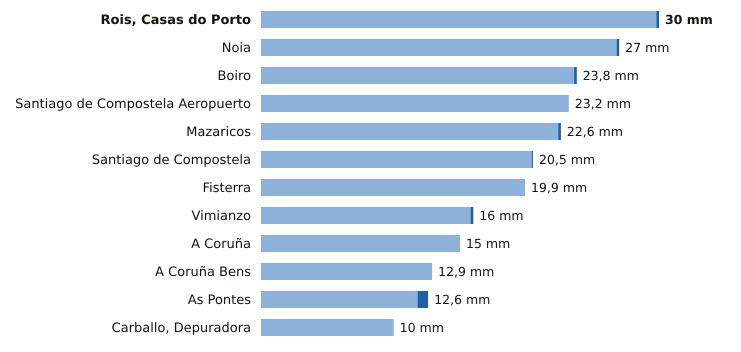

Values plotted in this chart, from the file beside it:
estacion, provincia, indicativo, mm_6_dias_anteriores, mm_hoy, mm_7_dias, horas_de_hoy
Rois, Casas do Porto, A Coruña, 1476R, 29.8, 0.2, 30.0, 10
Noia, A Coruña, 1435C, 26.8, 0.2, 27.0, 9
Boiro, A Coruña, 1442U, 23.6, 0.2, 23.8, 10
Santiago de Compostela Aeropuerto, A Coruña, 1428, 23.2, 0.0, 23.2, 12
Mazaricos, A Coruña, 1406X, 22.4, 0.2, 22.6, 11
Santiago de Compostela, A Coruña, 1475X, 20.4, 0.1, 20.5, 12
Fisterra, A Coruña, 1400, 19.9, 0.0, 19.9, 12
Vimianzo, A Coruña, 1399, 15.8, 0.2, 16.0, 8
A Coruña, A Coruña, 1387, 15.0, 0.0, 15.0, 12
A Coruña Bens, A Coruña, 1387D, 12.9, 0.0, 12.9, 12
As Pontes, A Coruña, 1363X, 11.8, 0.8, 12.6, 10
Carballo, Depuradora, A Coruña, 1390X, 10.0, 0.0, 10.0, 9
